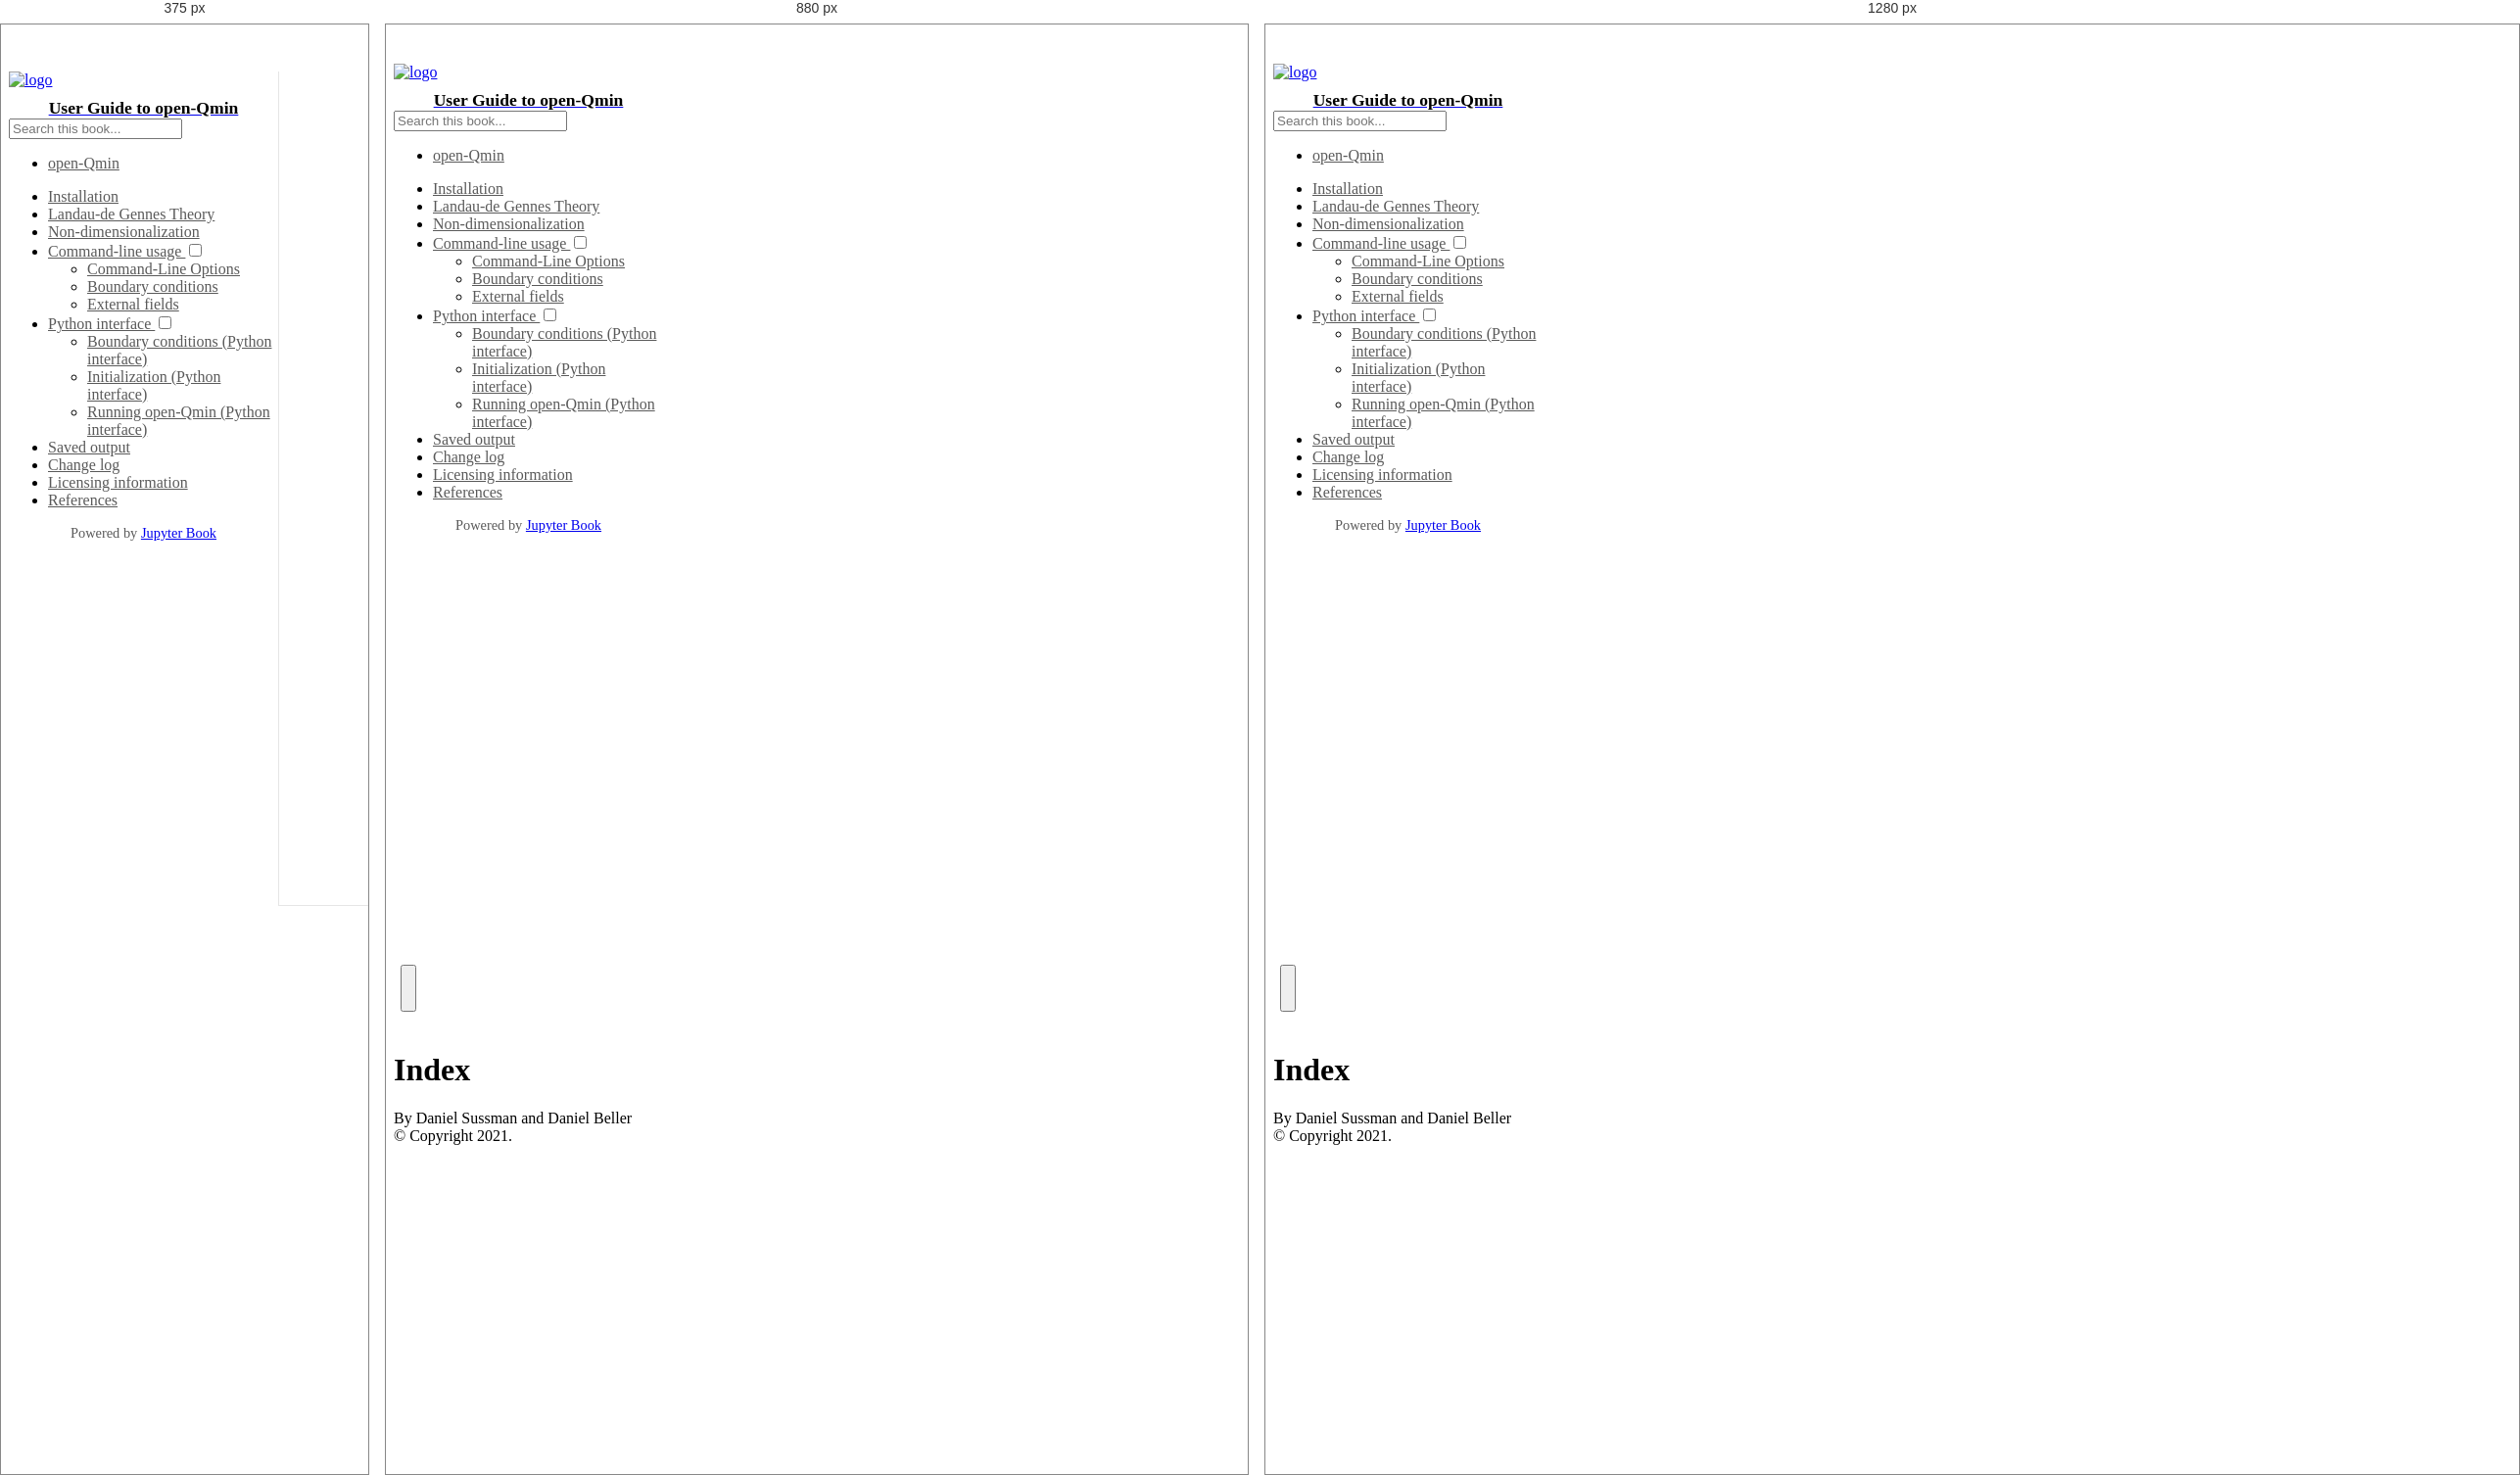
Rendered at 375 px, 880 px and 1280 px, left to right.

<!-- file: genindex.html -->

<!DOCTYPE html>

<html>
  <head>
    <meta charset="utf-8" />
    <meta name="viewport" content="width=device-width, initial-scale=1.0" />
    <title>Index &#8212; User Guide to open-Qmin</title>
    
  <link href="_static/css/theme.css" rel="stylesheet">
  <link href="_static/css/index.ff1ffe594081f20da1ef19478df9384b.css" rel="stylesheet">

    
  <link rel="stylesheet"
    href="_static/vendor/fontawesome/5.13.0/css/all.min.css">
  <link rel="preload" as="font" type="font/woff2" crossorigin
    href="_static/vendor/fontawesome/5.13.0/webfonts/fa-solid-900.woff2">
  <link rel="preload" as="font" type="font/woff2" crossorigin
    href="_static/vendor/fontawesome/5.13.0/webfonts/fa-brands-400.woff2">

    
      

    
    <link rel="stylesheet" type="text/css" href="_static/pygments.css" />
    <link rel="stylesheet" type="text/css" href="_static/sphinx-book-theme.css?digest=c3fdc42140077d1ad13ad2f1588a4309" />
    <link rel="stylesheet" type="text/css" href="_static/togglebutton.css" />
    <link rel="stylesheet" type="text/css" href="_static/copybutton.css" />
    <link rel="stylesheet" type="text/css" href="_static/mystnb.css" />
    <link rel="stylesheet" type="text/css" href="_static/sphinx-thebe.css" />
    <link rel="stylesheet" type="text/css" href="_static/panels-main.c949a650a448cc0ae9fd3441c0e17fb0.css" />
    <link rel="stylesheet" type="text/css" href="_static/panels-variables.06eb56fa6e07937060861dad626602ad.css" />
    
  <link rel="preload" as="script" href="_static/js/index.be7d3bbb2ef33a8344ce.js">

    <script data-url_root="./" id="documentation_options" src="_static/documentation_options.js"></script>
    <script src="_static/jquery.js"></script>
    <script src="_static/underscore.js"></script>
    <script src="_static/doctools.js"></script>
    <script src="_static/clipboard.min.js"></script>
    <script src="_static/copybutton.js"></script>
    <script>let toggleHintShow = 'Click to show';</script>
    <script>let toggleHintHide = 'Click to hide';</script>
    <script>let toggleOpenOnPrint = 'true';</script>
    <script src="_static/togglebutton.js"></script>
    <script>var togglebuttonSelector = '.toggle, .admonition.dropdown, .tag_hide_input div.cell_input, .tag_hide-input div.cell_input, .tag_hide_output div.cell_output, .tag_hide-output div.cell_output, .tag_hide_cell.cell, .tag_hide-cell.cell';</script>
    <script src="_static/sphinx-book-theme.d59cb220de22ca1c485ebbdc042f0030.js"></script>
    <script>const THEBE_JS_URL = "https://unpkg.com/thebe@0.8.2/lib/index.js"
const thebe_selector = ".thebe,.cell"
const thebe_selector_input = "pre"
const thebe_selector_output = ".output, .cell_output"
</script>
    <script async="async" src="_static/sphinx-thebe.js"></script>
    <script src="https://cdnjs.cloudflare.com/ajax/libs/require.js/2.3.4/require.min.js"></script>
    <script src="https://unpkg.com/@jupyter-widgets/html-manager@^0.20.0/dist/embed-amd.js"></script>
    <link rel="index" title="Index" href="#" />
    <link rel="search" title="Search" href="search.html" />
    <meta name="viewport" content="width=device-width, initial-scale=1" />
    <meta name="docsearch:language" content="None">
    

    <!-- Google Analytics -->
    
  </head>
  <body data-spy="scroll" data-target="#bd-toc-nav" data-offset="80">
    
    <div class="container-fluid" id="banner"></div>

    

    <div class="container-xl">
      <div class="row">
          
<div class="col-12 col-md-3 bd-sidebar site-navigation show" id="site-navigation">
    
        <div class="navbar-brand-box">
    <a class="navbar-brand text-wrap" href="index.html">
      
        <!-- `logo` is deprecated in Sphinx 4.0, so remove this when we stop supporting 3 -->
        
      
      
      <img src="_static/Sa_cumin.jpg" class="logo" alt="logo">
      
      
      <h1 class="site-logo" id="site-title">User Guide to open-Qmin</h1>
      
    </a>
</div><form class="bd-search d-flex align-items-center" action="search.html" method="get">
  <i class="icon fas fa-search"></i>
  <input type="search" class="form-control" name="q" id="search-input" placeholder="Search this book..." aria-label="Search this book..." autocomplete="off" >
</form><nav class="bd-links" id="bd-docs-nav" aria-label="Main">
    <div class="bd-toc-item active">
        <ul class="nav bd-sidenav">
 <li class="toctree-l1">
  <a class="reference internal" href="Overview.html">
   open-Qmin
  </a>
 </li>
</ul>
<ul class="nav bd-sidenav">
 <li class="toctree-l1">
  <a class="reference internal" href="Installation.html">
   Installation
  </a>
 </li>
 <li class="toctree-l1">
  <a class="reference internal" href="Landau-de-Gennes.html">
   Landau-de Gennes Theory
  </a>
 </li>
 <li class="toctree-l1">
  <a class="reference internal" href="Non-dimensionalization.html">
   Non-dimensionalization
  </a>
 </li>
 <li class="toctree-l1 has-children">
  <a class="reference internal" href="Command-Line-Usage.html">
   Command-line usage
  </a>
  <input class="toctree-checkbox" id="toctree-checkbox-1" name="toctree-checkbox-1" type="checkbox"/>
  <label for="toctree-checkbox-1">
   <i class="fas fa-chevron-down">
   </i>
  </label>
  <ul>
   <li class="toctree-l2">
    <a class="reference internal" href="Command-Line-Options.html">
     Command-Line Options
    </a>
   </li>
   <li class="toctree-l2">
    <a class="reference internal" href="Boundary-conditions.html">
     Boundary conditions
    </a>
   </li>
   <li class="toctree-l2">
    <a class="reference internal" href="External-fields.html">
     External fields
    </a>
   </li>
  </ul>
 </li>
 <li class="toctree-l1 has-children">
  <a class="reference internal" href="Python-interface.html">
   Python interface
  </a>
  <input class="toctree-checkbox" id="toctree-checkbox-2" name="toctree-checkbox-2" type="checkbox"/>
  <label for="toctree-checkbox-2">
   <i class="fas fa-chevron-down">
   </i>
  </label>
  <ul>
   <li class="toctree-l2">
    <a class="reference internal" href="py-boundaries.html">
     Boundary conditions (Python interface)
    </a>
   </li>
   <li class="toctree-l2">
    <a class="reference internal" href="py-initialization.html">
     Initialization (Python interface)
    </a>
   </li>
   <li class="toctree-l2">
    <a class="reference internal" href="py-run.html">
     Running open-Qmin (Python interface)
    </a>
   </li>
  </ul>
 </li>
 <li class="toctree-l1">
  <a class="reference internal" href="Saved-output.html">
   Saved output
  </a>
 </li>
 <li class="toctree-l1">
  <a class="reference internal" href="Change-log.html">
   Change log
  </a>
 </li>
 <li class="toctree-l1">
  <a class="reference internal" href="License.html">
   Licensing information
  </a>
 </li>
 <li class="toctree-l1">
  <a class="reference internal" href="References.html">
   References
  </a>
 </li>
</ul>

    </div>
</nav> <!-- To handle the deprecated key -->

<div class="navbar_extra_footer">
  Powered by <a href="https://jupyterbook.org">Jupyter Book</a>
</div>

</div>


          


          
<main class="col py-md-3 pl-md-4 bd-content overflow-auto" role="main">
    
    <div class="topbar container-xl fixed-top">
    <div class="topbar-contents row">
        <div class="col-12 col-md-3 bd-topbar-whitespace site-navigation show"></div>
        <div class="col pl-md-4 topbar-main">
            
            <button id="navbar-toggler" class="navbar-toggler ml-0" type="button" data-toggle="collapse"
                data-toggle="tooltip" data-placement="bottom" data-target=".site-navigation" aria-controls="navbar-menu"
                aria-expanded="true" aria-label="Toggle navigation" aria-controls="site-navigation"
                title="Toggle navigation" data-toggle="tooltip" data-placement="left">
                <i class="fas fa-bars"></i>
                <i class="fas fa-arrow-left"></i>
                <i class="fas fa-arrow-up"></i>
            </button>
            
            
            <!-- Source interaction buttons -->

<div class="dropdown-buttons-trigger">
    <button id="dropdown-buttons-trigger" class="btn btn-secondary topbarbtn"
        aria-label="Connect with source repository"><i class="fab fa-github"></i></button>
    <div class="dropdown-buttons sourcebuttons">
        <a class="repository-button"
            href="https://github.com/sussmanLab/open-Qmin"><button type="button" class="btn btn-secondary topbarbtn"
                data-toggle="tooltip" data-placement="left" title="Source repository"><i
                    class="fab fa-github"></i>repository</button></a>
        <a class="issues-button"
            href="https://github.com/sussmanLab/open-Qmin/issues/new?title=Issue%20on%20page%20%2Fgenindex.html&body=Your%20issue%20content%20here."><button
                type="button" class="btn btn-secondary topbarbtn" data-toggle="tooltip" data-placement="left"
                title="Open an issue"><i class="fas fa-lightbulb"></i>open issue</button></a>
        
    </div>
</div>

            <!-- Full screen (wrap in <a> to have style consistency -->

<a class="full-screen-button"><button type="button" class="btn btn-secondary topbarbtn" data-toggle="tooltip"
        data-placement="bottom" onclick="toggleFullScreen()" aria-label="Fullscreen mode"
        title="Fullscreen mode"><i
            class="fas fa-expand"></i></button></a>

            <!-- Launch buttons -->

        </div>

        <!-- Table of contents -->
        <div class="d-none d-md-block col-md-2 bd-toc show noprint">
            
        </div>
    </div>
</div>
    <div id="main-content" class="row">
        <div class="col-12 col-md-9 pl-md-3 pr-md-0">
            <!-- Table of contents that is only displayed when printing the page -->
            <div id="jb-print-docs-body" class="onlyprint">
                <h1></h1>
                <!-- Table of contents -->
                <div id="print-main-content">
                    <div id="jb-print-toc">
                        
                    </div>
                </div>
            </div>
            
              <div>
                

<h1 id="index">Index</h1>

<div class="genindex-jumpbox">
 
</div>


              </div>
              
            
                <!-- Previous / next buttons -->
<div class='prev-next-area'>
</div>
            
        </div>
    </div>
    <footer class="footer">
  <p>
    
      By Daniel Sussman and Daniel Beller<br/>
    
        &copy; Copyright 2021.<br/>
  </p>
</footer>
</main>


      </div>
    </div>
  
  <script src="_static/js/index.be7d3bbb2ef33a8344ce.js"></script>

  </body>
</html>

/* @media block from sphinx-book-theme.css */
@media (min-width: 768px){div.cell.tag_popout,div.cell.tag_margin,div.margin,div.margin-caption p.caption{border:none;clear:right;width:31% !important;margin:0 -35% 0 0 !important;padding:0 !important;font-size:0.9rem;line-height:1.3;vertical-align:baseline;position:relative}div.cell.tag_popout p,div.cell.tag_margin p,div.margin p,div.margin-caption p.caption p{margin-bottom:.5em}div.cell.tag_popout p.sidebar-title,div.cell.tag_margin p.sidebar-title,div.margin p.sidebar-title,div.margin-caption p.caption p.sidebar-title{font-size:1em}div.cell.tag_margin .cell_output{padding-left:0}div.sidebar:not(.margin){width:60%;margin-left:1.5em;margin-right:-28%}}

/* @media block from sphinx-book-theme.css */
@media (min-width: 768px){div.cell.tag_full-width,div.cell.tag_full_width,div.full_width,div.full-width{width:134% !important}}

/* @media block from sphinx-book-theme.css */
@media (max-width: 768px){.bd-topbar-whitespace{border-bottom:1px solid transparent}.bd-topbar-whitespace.show,.bd-topbar-whitespace.collapsing,body.scrolled .bd-topbar-whitespace{border-color:rgba(0,0,0,0.1);position:absolute;bottom:0;width:100%;display:block}}

/* @media block from sphinx-book-theme.css */
@media (max-width: 768px){span.topbar-button-text{display:none}}

/* @media block from sphinx-book-theme.css */
@media (max-width: 768px){#navbar-toggler i.fa-arrow-up{display:none}}

/* @media block from sphinx-book-theme.css */
@media (min-width: 768px){#navbar-toggler i.fa-arrow-up{display:none}#navbar-toggler i.fa-arrow-left{display:inherit}}

/* @media block from sphinx-book-theme.css */
@media (min-width: 768px){.bd-topbar-whitespace{max-width:275px}}

/* @media block from sphinx-book-theme.css */
@media (min-width: 992px){.bd-toc nav:not(:hover){-ms-overflow-style:none}.bd-toc nav:not(:hover)::-webkit-scrollbar{background:#FFFFFF}.bd-toc nav:not(:hover)::-webkit-scrollbar-thumb{background:#FFFFFF}}

/* @media block from sphinx-book-theme.css */
@media (min-width: 992px){#site-navigation:not(:hover){-ms-overflow-style:none}#site-navigation:not(:hover)::-webkit-scrollbar{background:#FFFFFF}#site-navigation:not(:hover)::-webkit-scrollbar-thumb{background:#FFFFFF}}

/* @media block from sphinx-book-theme.css */
@media (max-width: 768px){#site-navigation{position:fixed;margin-top:3em;border-right:1px solid rgba(0,0,0,0.1)}#site-navigation.single-page{display:none}}

/* @media block from sphinx-book-theme.css */
@media (min-width: 768px){div.navbar-brand-box{padding-top:2em}}

/* @media block from sphinx-book-theme.css */
@media (min-width: 768px){div.navbar-brand-box a.navbar-brand img{max-height:15vh !important}}

/* @media block from sphinx-book-theme.css */
@media (min-width: 768px){.bd-sidebar{max-width:275px}}

/* @media block from sphinx-book-theme.css */
@media (min-width: 768px){div.cell.tag_popout,div.cell.tag_margin,div.margin,div.margin-caption p.caption{border:none;clear:right;width:31% !important;margin:0 -35% 0 0 !important;padding:0 !important;font-size:0.9rem;line-height:1.3;vertical-align:baseline;position:relative}div.cell.tag_popout p,div.cell.tag_margin p,div.margin p,div.margin-caption p.caption p{margin-bottom:.5em}div.cell.tag_popout p.sidebar-title,div.cell.tag_margin p.sidebar-title,div.margin p.sidebar-title,div.margin-caption p.caption p.sidebar-title{font-size:1em}div.cell.tag_margin .cell_output{padding-left:0}div.sidebar:not(.margin){width:60%;margin-left:1.5em;margin-right:-28%}}

/* @media block from sphinx-book-theme.css */
@media (min-width: 768px){div.cell.tag_full-width,div.cell.tag_full_width,div.full_width,div.full-width{width:134% !important}}

/* @media block from sphinx-book-theme.css */
@media (max-width: 768px){.bd-topbar-whitespace{border-bottom:1px solid transparent}.bd-topbar-whitespace.show,.bd-topbar-whitespace.collapsing,body.scrolled .bd-topbar-whitespace{border-color:rgba(0,0,0,0.1);position:absolute;bottom:0;width:100%;display:block}}

/* @media block from sphinx-book-theme.css */
@media (max-width: 768px){span.topbar-button-text{display:none}}

/* @media block from sphinx-book-theme.css */
@media (max-width: 768px){#navbar-toggler i.fa-arrow-up{display:none}}

/* @media block from sphinx-book-theme.css */
@media (min-width: 768px){#navbar-toggler i.fa-arrow-up{display:none}#navbar-toggler i.fa-arrow-left{display:inherit}}

/* @media block from sphinx-book-theme.css */
@media (min-width: 768px){.bd-topbar-whitespace{max-width:275px}}

/* @media block from sphinx-book-theme.css */
@media (min-width: 992px){.bd-toc nav:not(:hover){-ms-overflow-style:none}.bd-toc nav:not(:hover)::-webkit-scrollbar{background:#FFFFFF}.bd-toc nav:not(:hover)::-webkit-scrollbar-thumb{background:#FFFFFF}}

/* @media block from sphinx-book-theme.css */
@media (min-width: 992px){#site-navigation:not(:hover){-ms-overflow-style:none}#site-navigation:not(:hover)::-webkit-scrollbar{background:#FFFFFF}#site-navigation:not(:hover)::-webkit-scrollbar-thumb{background:#FFFFFF}}

/* @media block from sphinx-book-theme.css */
@media (max-width: 768px){#site-navigation{position:fixed;margin-top:3em;border-right:1px solid rgba(0,0,0,0.1)}#site-navigation.single-page{display:none}}

/* @media block from sphinx-book-theme.css */
@media (min-width: 768px){div.navbar-brand-box{padding-top:2em}}

/* @media block from sphinx-book-theme.css */
@media (min-width: 768px){div.navbar-brand-box a.navbar-brand img{max-height:15vh !important}}

/* @media block from sphinx-book-theme.css */
@media (min-width: 768px){.bd-sidebar{max-width:275px}}

/* @media block from togglebutton.css */
@media (min-width: 768px) {
    button.toggle-button.toggle-button-hidden:before {
        content: "Click to show";
        position: absolute;
        font-size: .8em;
        left: -6.5em;
        bottom: .4em;
    }
}

/* @media block from togglebutton.css */
@media (min-width: 768px) {
    button.toggle-button.toggle-button-hidden:before {
        content: attr(data-toggle-hint);  /* This will be filled in by JS */
        font-size: .8em;
        align-self: center;
    }
}